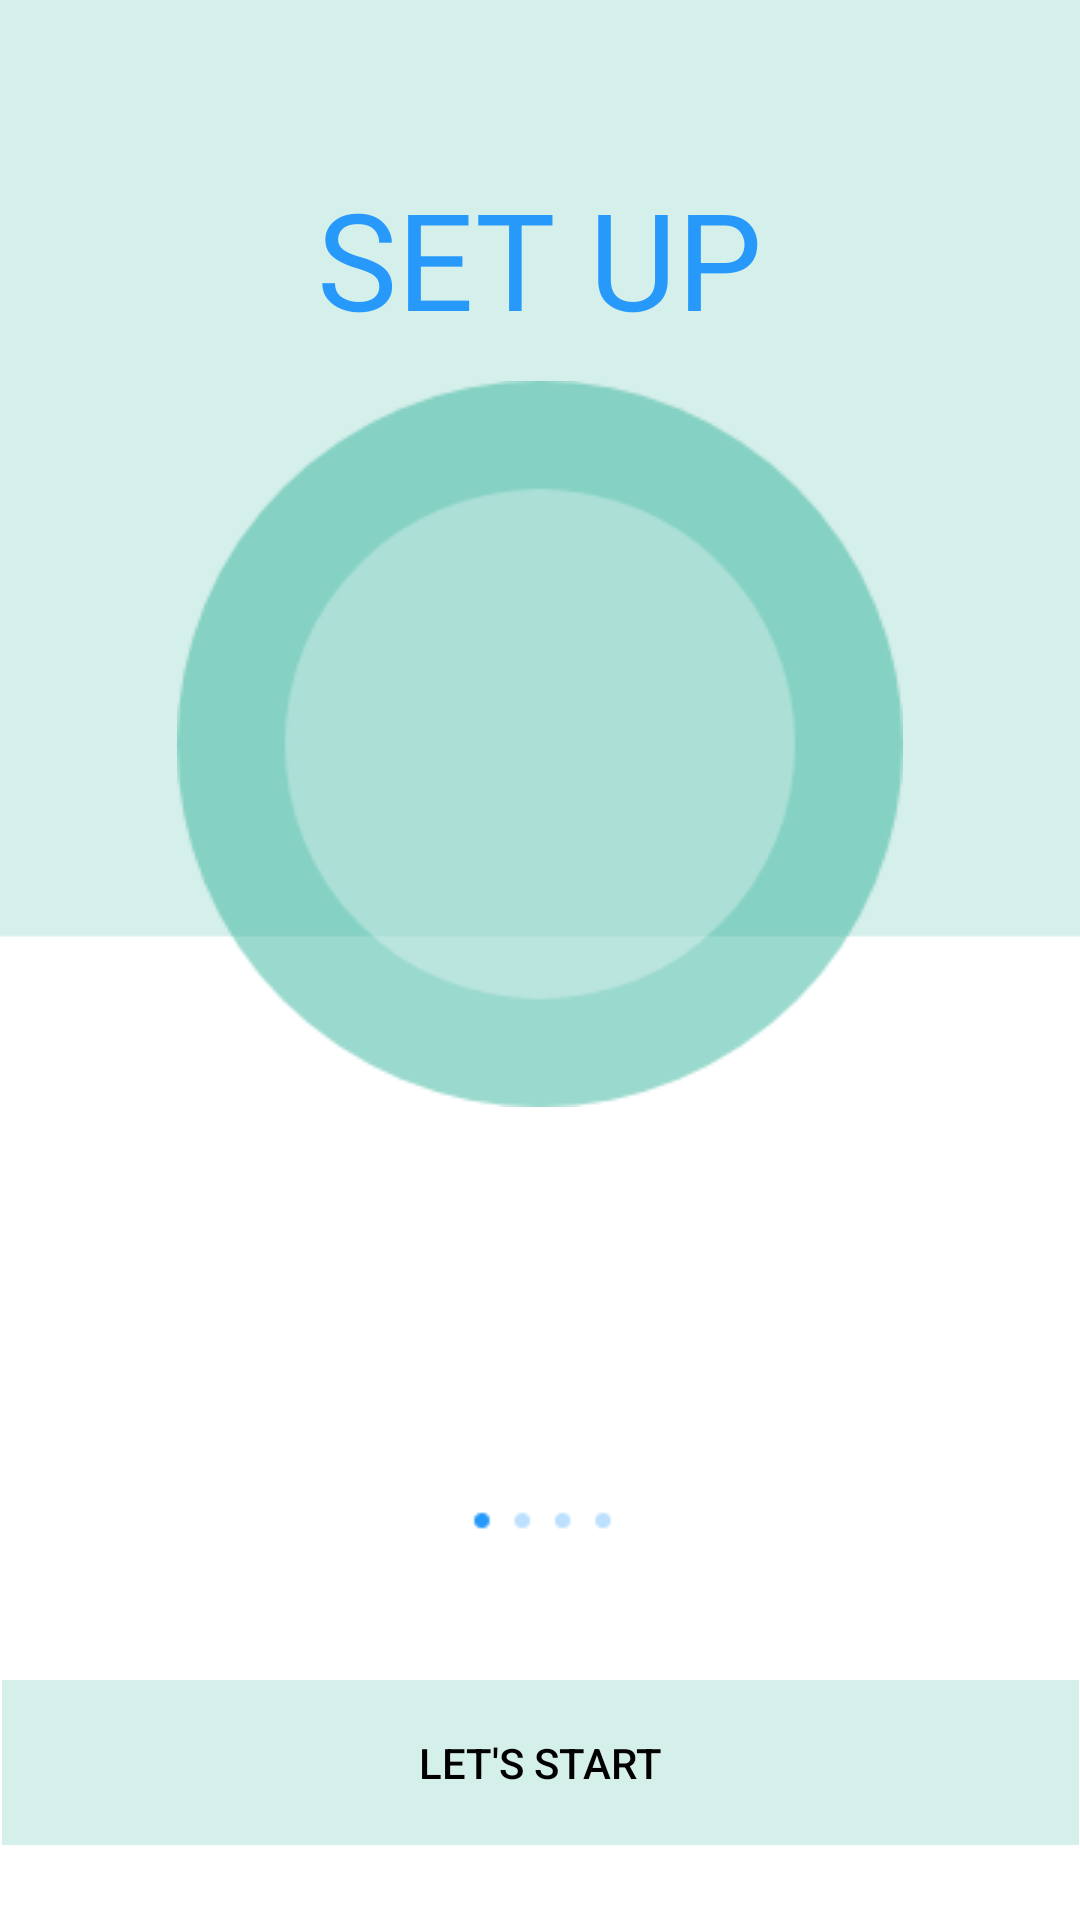

Produce the Android XML layout that renders to this screen, including the resource entries it uses.
<!-- AndroidManifest.xml: application theme Theme.Diary_Oil_v3 -->
<!-- res/layout/onboa.xml -->
<?xml version="1.0" encoding="utf-8"?>
<androidx.constraintlayout.widget.ConstraintLayout xmlns:android="http://schemas.android.com/apk/res/android"
    xmlns:app="http://schemas.android.com/apk/res-auto"
    xmlns:tools="http://schemas.android.com/tools"
    android:id="@+id/container"
    android:layout_width="match_parent"
    android:layout_height="match_parent"
    android:paddingTop="?attr/actionBarSize"
    android:background="@drawable/set_up_page_0"


    >


    <TextView
        android:id="@+id/textView"
        android:layout_width="wrap_content"
        android:layout_height="wrap_content"
        android:text="Set Up"
        android:fontFamily="@font/grgaref"
        android:textAllCaps="true"
        android:textColor="@color/Theme_second"

        android:textSize="45dp"
        app:layout_constraintEnd_toEndOf="parent"
        app:layout_constraintStart_toStartOf="parent"
        app:layout_constraintTop_toTopOf="parent" />

    <ImageView
        android:layout_width="wrap_content"
        android:layout_height="wrap_content"
        android:background="@drawable/hero"
        android:scaleType="center"
        android:scaleX="1"
        android:scaleY="1"
        android:layout_marginBottom="120dp"
        app:layout_constraintBottom_toTopOf="@+id/start_button"
        app:layout_constraintEnd_toEndOf="parent"
        app:layout_constraintStart_toStartOf="parent"
        app:layout_constraintTop_toTopOf="@+id/textView" />

    <androidx.appcompat.widget.AppCompatButton
        android:id="@+id/start_button"
        android:layout_width="359dp"
        android:layout_height="55dp"
        android:layout_marginBottom="25dp"


        android:background="@drawable/bg"
        android:gravity="center"
        android:text="Let's start"
        android:textColor="@color/black"
        app:layout_constraintBottom_toBottomOf="parent"
        app:layout_constraintEnd_toEndOf="parent"
        app:layout_constraintStart_toStartOf="parent" />


</androidx.constraintlayout.widget.ConstraintLayout>
<!-- resources referenced by this layout -->
<resources>
  <color name="Theme_second">#2699FB</color>
  <color name="black">#FF000000</color>
  <!-- drawable bg: png bitmap (drawable, 3699 bytes) -->
  <!-- drawable hero: png bitmap (drawable, 10525 bytes) -->
  <!-- drawable set_up_page_0: png bitmap (drawable, 7985 bytes) -->
  <style name="Theme.Diary_Oil_v3" parent="Theme.MaterialComponents.DayNight.NoActionBar">
          
          <item name="colorPrimary">@color/purple_500</item>
          <item name="colorPrimaryVariant">@color/purple_700</item>
          <item name="colorOnPrimary">@color/white</item>
          
          <item name="colorSecondary">@color/teal_200</item>
          <item name="colorSecondaryVariant">@color/teal_700</item>
          <item name="colorOnSecondary">@color/black</item>
          
          <item name="android:statusBarColor" tools:targetApi="l">?attr/colorPrimaryVariant</item>
          
  
      </style>
  <color name="purple_500">#FF6200EE</color>
  <color name="purple_700">#FF3700B3</color>
  <color name="white">#FFFFFFFF</color>
  <color name="teal_200">#FF03DAC5</color>
  <color name="teal_700">#FF018786</color>
</resources>
